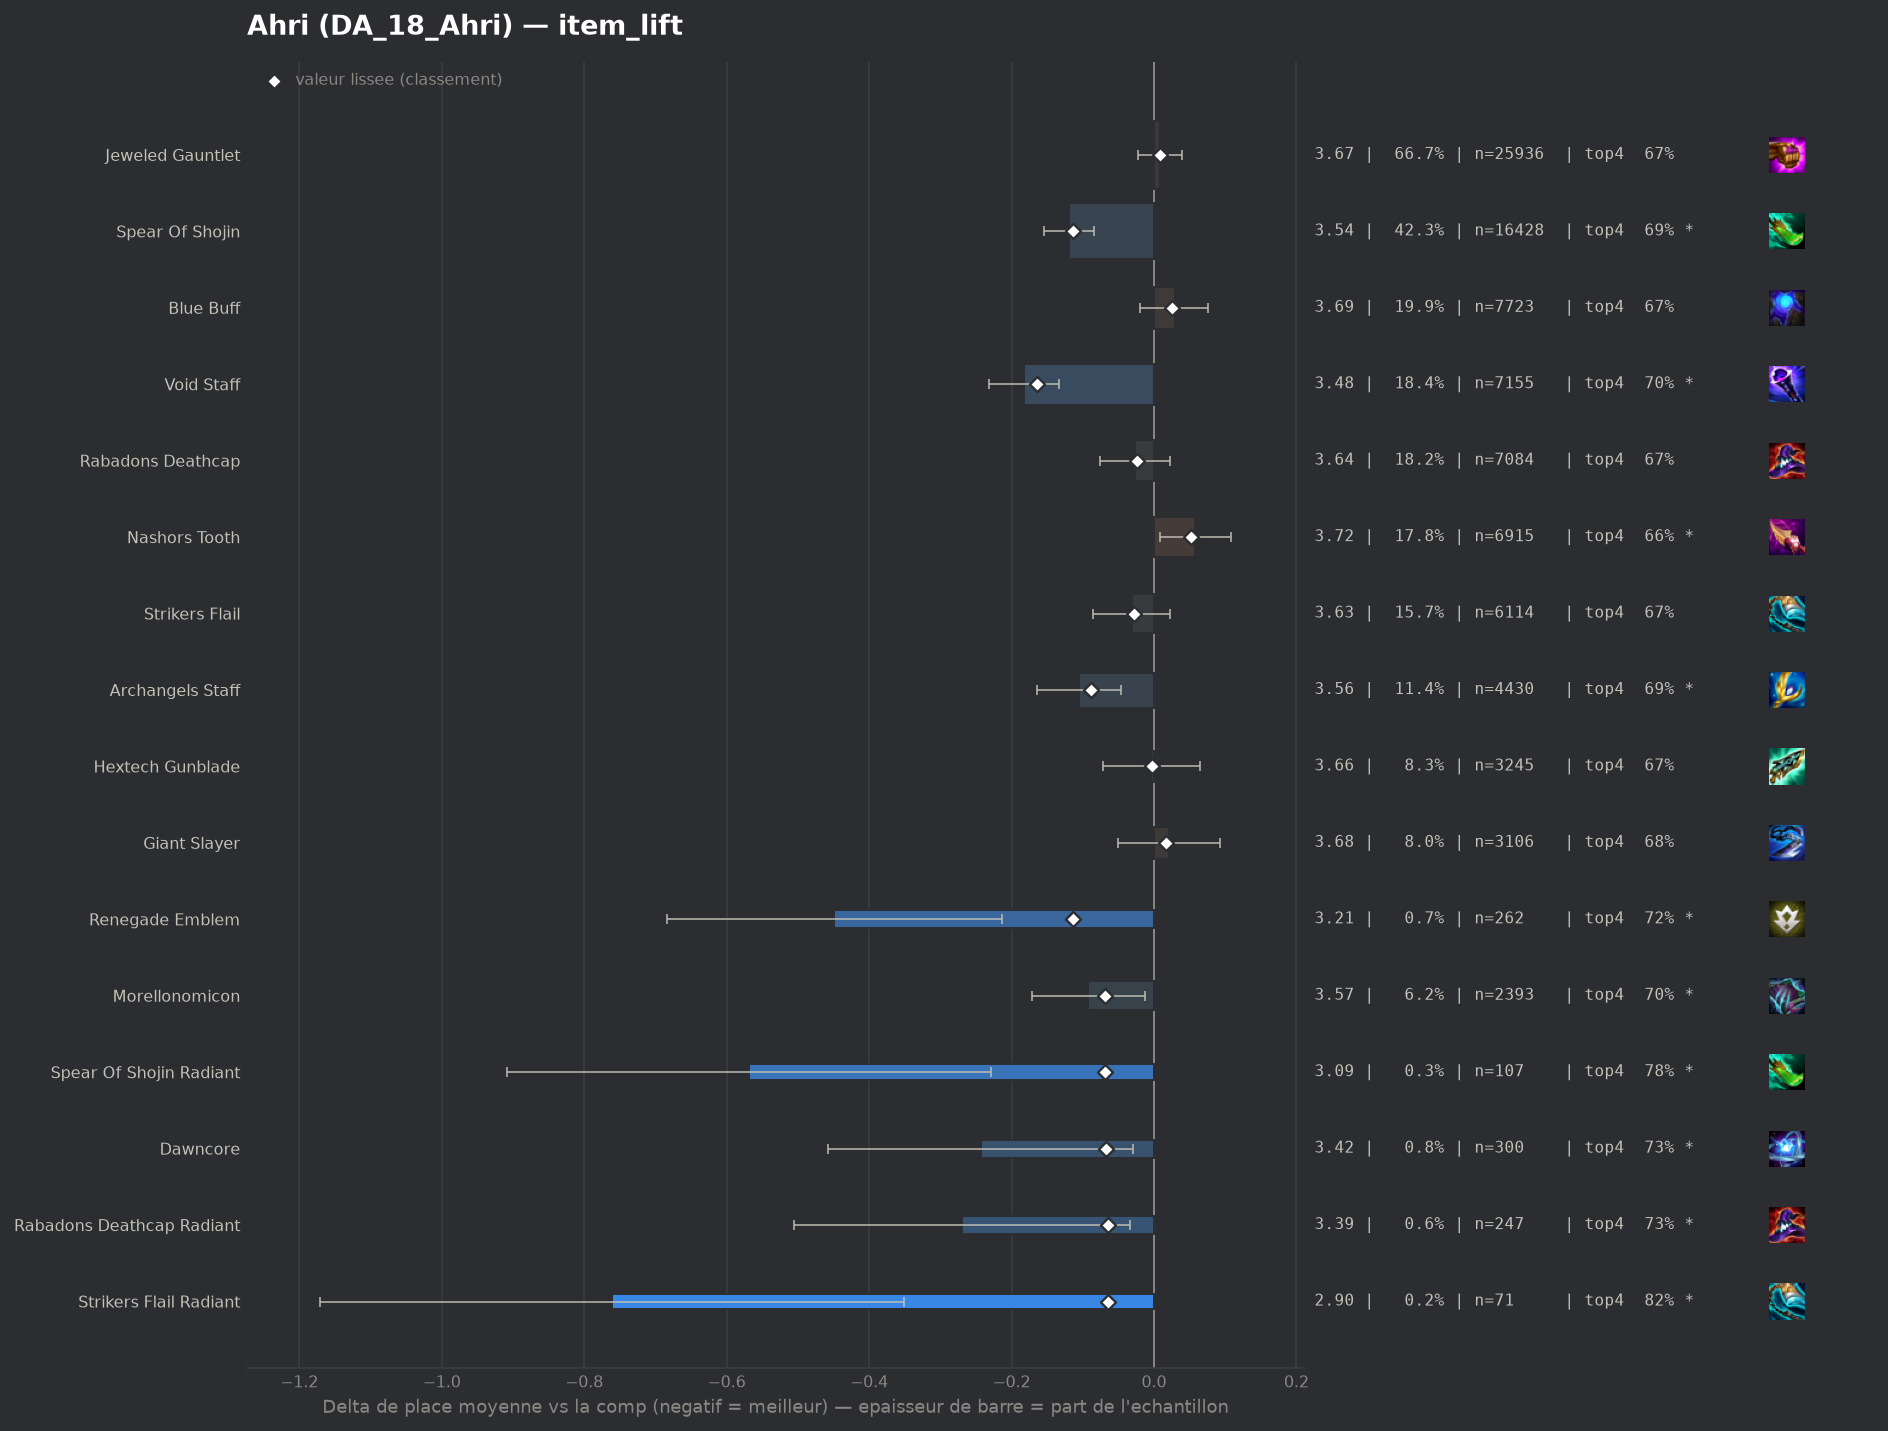

Values plotted in this chart, from the file beside it:
group, label, n, share, avg_place, shrunk_avg, score, d_avg, d_avg_pess, impact, d_top4, win, top2, top4, sd, z, p, significant
populaire, Void Staff, 7155, 0.184, 3.481, 3.498, -0.164, -0.182, -0.133, 0.0302, 0.034, 0.1739, 0.3803, 0.7036, 1.938, -7.29, 0.0, True
populaire, Spear Of Shojin, 16428, 0.4225, 3.543, 3.549, -0.114, -0.12, -0.084, 0.0482, 0.0212, 0.1729, 0.3647, 0.6908, 1.962, -6.54, 0.0, True
pepite, Renegade Emblem, 262, 0.006739, 3.214, 3.55, -0.113, -0.449, -0.214, 0.0008, 0.048, 0.2634, 0.4313, 0.7176, 1.934, -3.74, 0.00018, True
populaire, Archangels Staff, 4430, 0.1139, 3.558, 3.573, -0.089, -0.105, -0.046, 0.0102, 0.0234, 0.1472, 0.3521, 0.693, 1.879, -3.5, 0.00046, True
pepite, Morellonomicon, 2393, 0.06155, 3.571, 3.593, -0.069, -0.092, -0.012, 0.0043, 0.0329, 0.15, 0.3519, 0.7025, 1.927, -2.26, 0.02379, True
pepite, Spear Of Shojin Radiant, 107, 0.002752, 3.093, 3.594, -0.069, -0.569, -0.229, 0.0002, 0.1061, 0.1963, 0.486, 0.7757, 1.791, -3.28, 0.00103, True
pepite, Dawncore, 300, 0.007716, 3.42, 3.595, -0.068, -0.243, -0.029, 0.0005, 0.0571, 0.18, 0.3733, 0.7267, 1.884, -2.22, 0.02632, True
pepite, Rabadons Deathcap Radiant, 247, 0.006353, 3.393, 3.598, -0.065, -0.27, -0.034, 0.0004, 0.0592, 0.1984, 0.3765, 0.7287, 1.884, -2.24, 0.02483, True
pepite, Strikers Flail Radiant, 71, 0.001826, 2.901, 3.599, -0.064, -0.761, -0.351, 0.0001, 0.1473, 0.2817, 0.507, 0.8169, 1.762, -3.64, 0.00028, True
, Blue Buff Radiant, 194, 0.00499, 3.418, 3.614, -0.049, -0.245, 0.0, 0.0002, 0.0314, 0.2062, 0.3711, 0.701, 1.898, -1.79, 0.07285, False
, Nashors Tooth Radiant, 132, 0.003395, 3.379, 3.621, -0.041, -0.284, 0.0, 0.0001, 0.0274, 0.2197, 0.3939, 0.697, 1.925, -1.69, 0.09075, False
, Void Staff Radiant, 61, 0.001569, 3.18, 3.628, -0.035, -0.482, -0.069, 0.0001, 0.0681, 0.1475, 0.4426, 0.7377, 1.645, -2.29, 0.02214, True
, Adaptive Helm Radiant, 75, 0.001929, 3.267, 3.628, -0.035, -0.396, 0.0, 0.0001, 0.0904, 0.2, 0.4, 0.76, 1.85, -1.85, 0.06405, False
, Blighting Jewel, 112, 0.002881, 3.402, 3.63, -0.033, -0.261, 0.0, 0.0001, 0.0358, 0.2054, 0.4196, 0.7054, 2.046, -1.35, 0.1778, False
, Emblem C H A N G E M E, 673, 0.01731, 3.596, 3.632, -0.031, -0.067, 0.0, 0.0005, 0.0109, 0.1486, 0.3596, 0.6805, 1.953, -0.88, 0.3789, False
, Lich Bane, 116, 0.002984, 3.422, 3.631, -0.031, -0.24, 0.0, 0.0001, 0.0373, 0.1897, 0.3448, 0.7069, 1.853, -1.39, 0.1633, False
populaire, Strikers Flail, 6114, 0.1573, 3.632, 3.635, -0.028, -0.031, 0.0, 0.0043, 0.0049, 0.1639, 0.3495, 0.6745, 1.989, -1.13, 0.2564, False
, Eternal Pact, 142, 0.003652, 3.479, 3.634, -0.028, -0.184, 0.0, 0.0001, 0.0346, 0.1761, 0.3592, 0.7042, 1.872, -1.17, 0.2429, False
populaire, Rabadons Deathcap, 7084, 0.1822, 3.636, 3.638, -0.024, -0.027, 0.0, 0.0044, 0.0029, 0.146, 0.3384, 0.6725, 1.924, -1.08, 0.2813, False
, Manazane, 236, 0.00607, 3.559, 3.639, -0.024, -0.103, 0.0, 0.0001, 0.0169, 0.1483, 0.3941, 0.6864, 1.983, -0.8, 0.4248, False
, Virtuosos Emblem, 105, 0.002701, 3.486, 3.642, -0.021, -0.177, 0.0, 0.0001, 0.0542, 0.1429, 0.4, 0.7238, 1.972, -0.92, 0.3584, False
, Manager Emblem, 193, 0.004964, 3.58, 3.646, -0.016, -0.082, 0.0, 0.0001, 0.0403, 0.1554, 0.3472, 0.7098, 1.892, -0.6, 0.5465, False
populaire, Hextech Gunblade, 3245, 0.08346, 3.659, 3.66, -0.003, -0.004, 0.0, 0.0002, 0.0034, 0.1378, 0.33, 0.673, 1.912, -0.1, 0.9203, False
, Jeweled Gauntlet Radiant, 346, 0.008899, 3.685, 3.67, 0.007, 0.022, 0.0, -0.0001, -0.028, 0.159, 0.3555, 0.6416, 2.018, 0.2, 0.8378, False
populaire, Jeweled Gauntlet, 25936, 0.6671, 3.671, 3.67, 0.008, 0.008, 0.0, -0.0052, -0.0019, 0.1553, 0.3389, 0.6677, 1.974, 0.5, 0.6137, False
populaire, Giant Slayer, 3106, 0.07989, 3.684, 3.679, 0.017, 0.021, 0.0, -0.0013, 0.0059, 0.1423, 0.3358, 0.6755, 1.969, 0.57, 0.5701, False
, Oceansong Emblem, 94, 0.002418, 3.84, 3.682, 0.019, 0.178, 0.0, -0.0, 0.0113, 0.0638, 0.2234, 0.6809, 1.659, 1.04, 0.2996, False
, Adaptive Helm, 2328, 0.05988, 3.693, 3.686, 0.023, 0.031, 0.0, -0.0014, 0.007, 0.1405, 0.3183, 0.6765, 1.937, 0.74, 0.4592, False
, Red Buff, 1565, 0.04025, 3.7, 3.688, 0.025, 0.038, 0.0, -0.001, -0.0095, 0.1463, 0.3284, 0.6601, 1.953, 0.75, 0.4547, False
populaire, Blue Buff, 7723, 0.1986, 3.691, 3.689, 0.026, 0.029, 0.0, -0.0051, -0.0031, 0.1419, 0.328, 0.6665, 1.944, 1.17, 0.2401, False
, Ludens Tempest, 139, 0.003575, 3.842, 3.69, 0.027, 0.179, 0.0, -0.0001, -0.0005, 0.1223, 0.259, 0.6691, 1.905, 1.11, 0.2687, False
populaire, Nashors Tooth, 6915, 0.1779, 3.72, 3.715, 0.052, 0.058, 0.008, -0.0092, -0.0064, 0.1423, 0.3284, 0.6632, 1.963, 2.26, 0.02411, True
, Hand Of Justice, 163, 0.004192, 4.086, 3.736, 0.073, 0.423, 0.124, -0.0003, -0.05, 0.1043, 0.227, 0.6196, 1.942, 2.78, 0.0055, True
, Component Tear Of The Goddess, 114, 0.002932, 4.368, 3.753, 0.09, 0.706, 0.326, -0.0003, -0.1345, 0.0789, 0.2281, 0.5351, 2.066, 3.64, 0.00027, True
, Component Sparring Gloves, 66, 0.001698, 5.152, 3.779, 0.116, 1.489, 1.011, -0.0002, -0.2757, 0.0455, 0.1212, 0.3939, 1.979, 6.11, 0.0, True
, Arcanist Emblem, 387, 0.009954, 4.016, 3.78, 0.117, 0.353, 0.146, -0.0012, -0.0753, 0.1421, 0.2713, 0.5943, 2.062, 3.35, 0.00081, True
, Guinsoos Rageblade, 704, 0.01811, 3.976, 3.811, 0.149, 0.313, 0.164, -0.0027, -0.0545, 0.1122, 0.2841, 0.6151, 1.999, 4.12, 4e-05, True
, Component Needlessly Large Rod, 181, 0.004655, 4.508, 3.822, 0.16, 0.846, 0.542, -0.0007, -0.1834, 0.0773, 0.1989, 0.4862, 2.083, 5.45, 0.0, True
